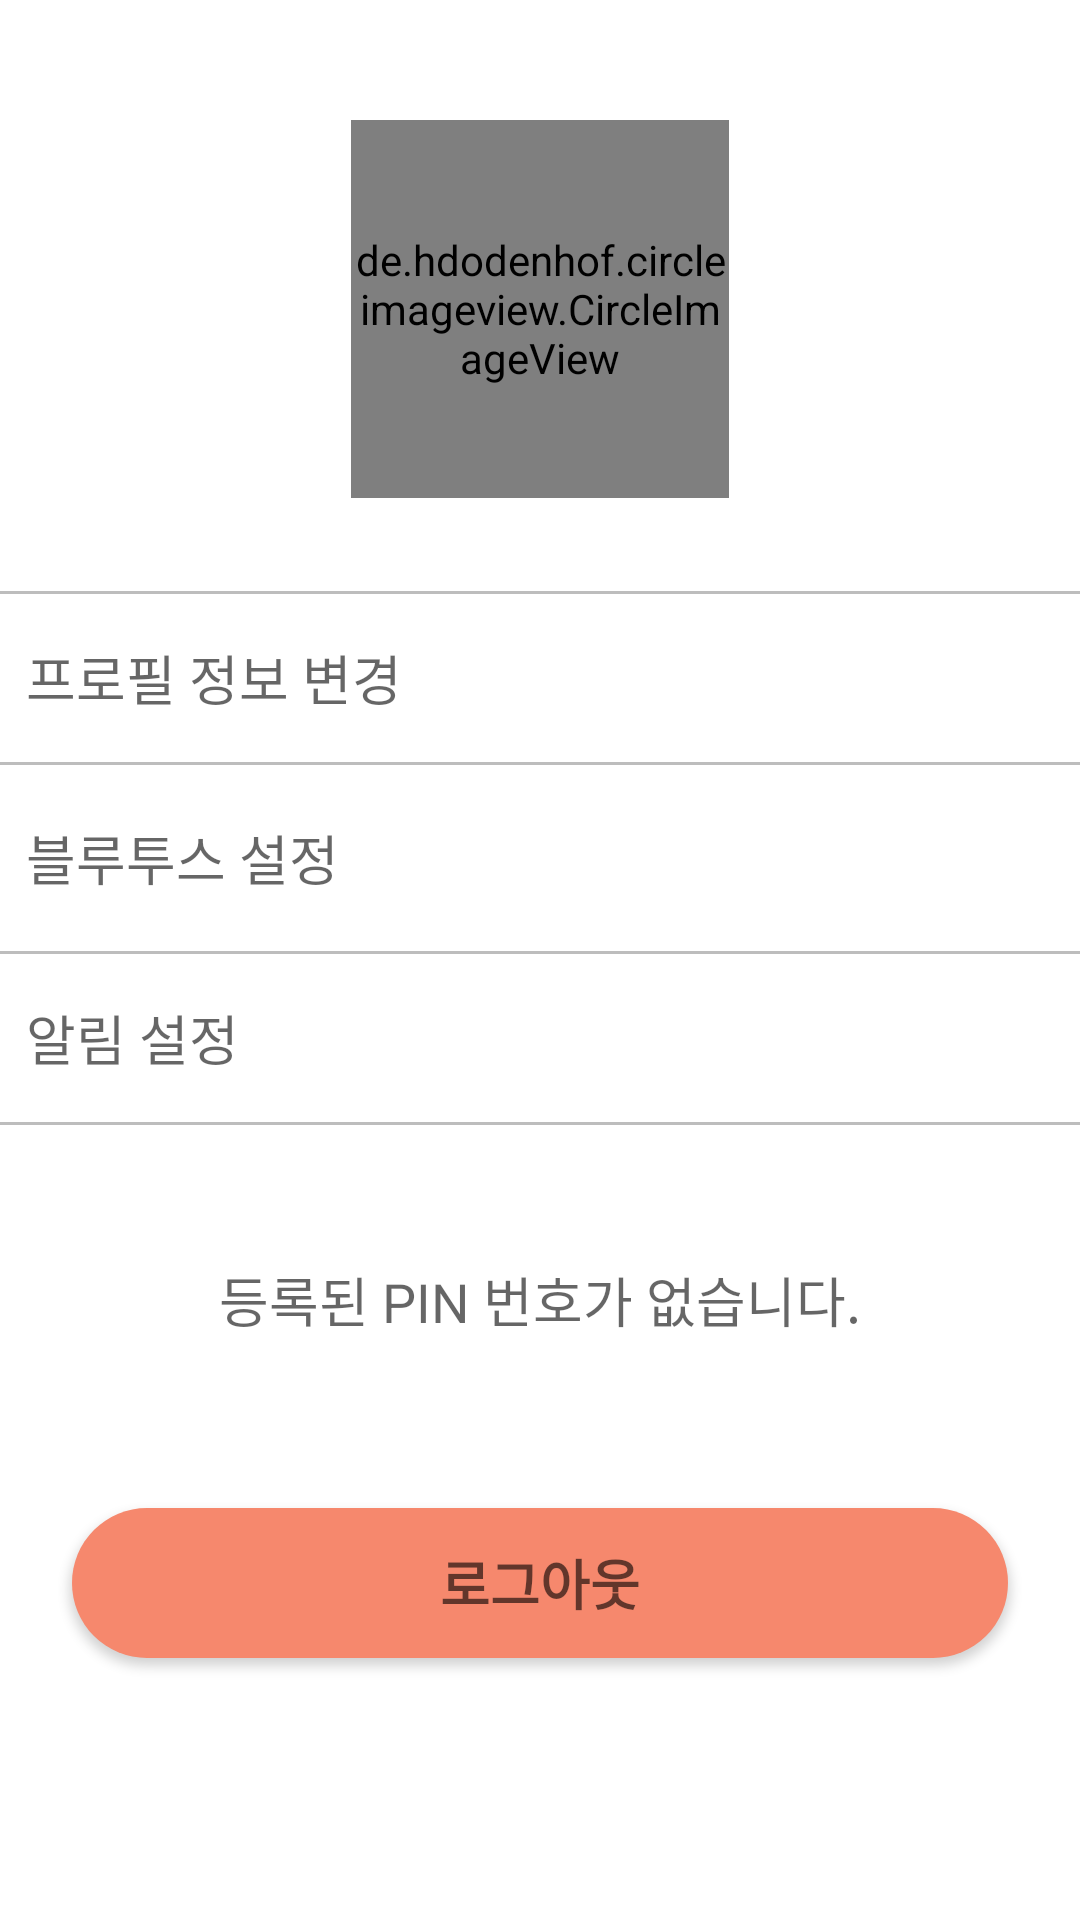

The Android layout XML behind this screen, and the referenced resources:
<!-- AndroidManifest.xml: application theme Theme.Capstone_design -->
<!-- res/layout/fragment_setting.xml -->
<?xml version="1.0" encoding="utf-8"?>
<androidx.constraintlayout.widget.ConstraintLayout xmlns:android="http://schemas.android.com/apk/res/android"
    xmlns:tools="http://schemas.android.com/tools"
    xmlns:app="http://schemas.android.com/apk/res-auto"
    android:id="@+id/fragment_setting"
    android:layout_width="match_parent"
    android:layout_height="match_parent"
    tools:context=".FragmentSetting">

    <TextView
        android:layout_width="0dp"
        android:layout_height="0dp"
        android:visibility="gone"
        android:text="설정 부분 프래그먼트"
        android:textAppearance="@style/TextAppearance.AppCompat.Medium"
        android:gravity="center"
        app:layout_constraintStart_toStartOf="parent"
        app:layout_constraintEnd_toEndOf="parent"
        app:layout_constraintTop_toTopOf="parent"
        app:layout_constraintBottom_toBottomOf="parent">
    </TextView>


    <de.hdodenhof.circleimageview.CircleImageView
        android:id="@+id/setting_profile_image"
        android:src="@drawable/dog_profile_1"
        android:layout_width="0dp"
        android:layout_height="0dp"
        android:layout_marginTop="40dp"
        app:layout_constraintStart_toStartOf="parent"
        app:layout_constraintEnd_toEndOf="parent"
        app:layout_constraintTop_toTopOf="parent"
        app:layout_constraintDimensionRatio="1"
        app:layout_constraintWidth_default="percent"
        app:layout_constraintWidth_percent="0.35">
    </de.hdodenhof.circleimageview.CircleImageView>

    <LinearLayout
        android:id="@+id/setting_list"
        android:layout_width="0dp"
        android:layout_height="0dp"
        android:orientation="vertical"
        app:layout_constraintStart_toStartOf="parent"
        app:layout_constraintEnd_toEndOf="parent"
        android:layout_marginTop="30dp"
        app:layout_constraintTop_toBottomOf="@id/setting_profile_image"
        app:layout_constraintHeight_default="percent"
        app:layout_constraintHeight_percent="0.35">

        <TextView
            android:id="@+id/setting_change_info"
            android:layout_width="match_parent"
            android:background="@drawable/setting_background"
            android:text="  프로필 정보 변경"
            android:gravity="center_vertical"
            android:textAppearance="@style/TextAppearance.AppCompat.Medium"
            android:layout_height="60dp">
        </TextView>

        <TextView
            android:id="@+id/setting_bluetooth"
            android:layout_width="match_parent"
            android:text="  블루투스 설정"
            android:gravity="center_vertical"
            android:textAppearance="@style/TextAppearance.AppCompat.Medium"
            android:layout_height="60dp">
        </TextView>

        <TextView
            android:id="@+id/setting_alarm"
            android:layout_width="match_parent"
            android:background="@drawable/setting_background"
            android:text="  알림 설정"
            android:gravity="center_vertical"
            android:textAppearance="@style/TextAppearance.AppCompat.Medium"
            android:layout_height="60dp">
        </TextView>

    </LinearLayout>

    <TextView
        android:id="@+id/registered_pin"
        android:text="등록된 PIN 번호가 없습니다."
        android:textAppearance="@style/TextAppearance.AppCompat.Medium"
        android:gravity="center"
        android:layout_width="match_parent"
        android:layout_height="wrap_content"
        app:layout_constraintTop_toBottomOf="@id/setting_list">
    </TextView>

    <Button
        android:id="@+id/logout_btn"
        android:layout_width="0dp"
        android:layout_height="50dp"
        android:layout_marginBottom="5dp"
        android:layout_marginLeft="24dp"
        android:layout_marginRight="24dp"
        android:text="로그아웃"
        android:textStyle="bold"
        android:background="@drawable/custom_button"
        android:backgroundTint="@color/main_color"
        android:textAppearance="@style/TextAppearance.AppCompat.Medium"
        app:layout_constraintStart_toStartOf="parent"
        app:layout_constraintEnd_toEndOf="parent"
        app:layout_constraintTop_toBottomOf="@id/setting_list"
        app:layout_constraintBottom_toBottomOf="parent">
    </Button>

</androidx.constraintlayout.widget.ConstraintLayout>
<!-- resources referenced by this layout -->
<resources>
  <color name="main_color">#f6886d</color>
  <!-- drawable custom_button (drawable) -->
  <?xml version="1.0" encoding="utf-8"?>
  <shape xmlns:android="http://schemas.android.com/apk/res/android"
      android:shape="rectangle">
  
      <corners android:radius="100dp"/>
  
      <solid
          android:color="@color/main_color" />
  
  </shape>
  <!-- drawable dog_profile_1: png bitmap (drawable, 56405 bytes) -->
  <!-- drawable setting_background (drawable) -->
  <?xml version="1.0" encoding="utf-8"?>
  <layer-list xmlns:android="http://schemas.android.com/apk/res/android">
      <item
          android:bottom="1dp"
          android:top="1dp"
          android:right="-2dp"
          android:left="-2dp">
          <shape android:shape="rectangle">
              <stroke android:width="1dp" android:color="@color/gray"> </stroke>
          </shape>
      </item>
  </layer-list>
  <style name="Theme.Capstone_design" parent="Theme.MaterialComponents.DayNight.NoActionBar">
  
          
          <item name="colorPrimary">@color/main_color</item>
          <item name="colorPrimaryVariant">@color/purple_700</item>
          <item name="colorOnPrimary">@color/white</item>
          
          <item name="colorSecondary">@color/teal_200</item>
          <item name="colorSecondaryVariant">@color/teal_700</item>
          <item name="colorOnSecondary">@color/black</item>
          
          <item name="android:statusBarColor" tools:targetApi="l">@color/main_color</item>
          
      </style>
  <color name="gray">#BDBDBD</color>
  <color name="purple_700">#FF3700B3</color>
  <color name="white">#FFFFFFFF</color>
  <color name="teal_200">#f6886d</color>
  <color name="teal_700">#FF018786</color>
  <color name="black">#FF000000</color>
</resources>
